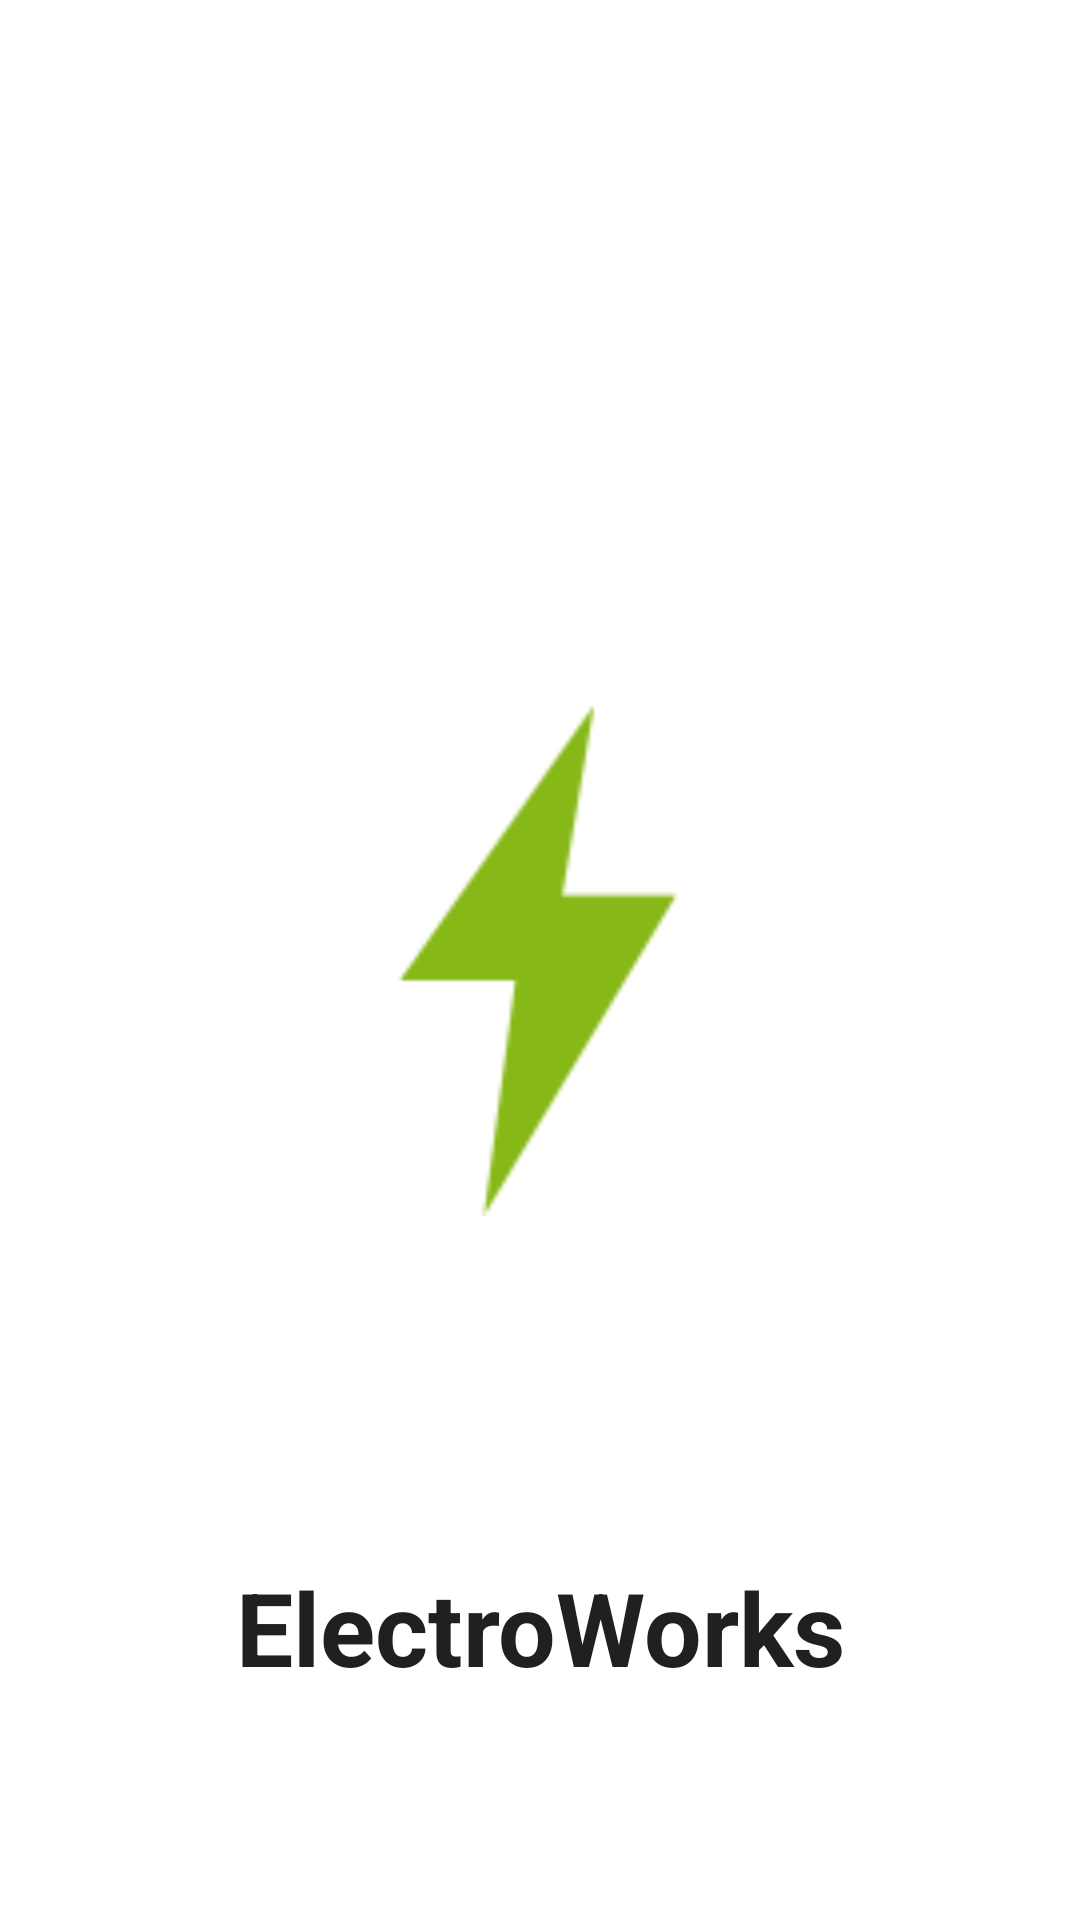

Write the Android layout XML for this screen, with the resource values it uses.
<!-- AndroidManifest.xml: application theme Theme.ElectroWorks -->
<!-- res/layout/activity_splash_screen.xml -->
<?xml version="1.0" encoding="utf-8"?>
<androidx.constraintlayout.widget.ConstraintLayout xmlns:android="http://schemas.android.com/apk/res/android"
    xmlns:app="http://schemas.android.com/apk/res-auto"
    xmlns:tools="http://schemas.android.com/tools"
    android:layout_width="match_parent"
    android:layout_height="match_parent"
    tools:context=".SplashScreen"
    tools:ignore="ContentDescription">

    <TextView
        android:id="@+id/textView2"
        android:layout_width="wrap_content"
        android:layout_height="wrap_content"
        android:text="ElectroWorks"
        android:textColor="#202020"
        android:textSize="34sp"
        android:textStyle="bold"
        app:layout_constraintBottom_toBottomOf="parent"
        app:layout_constraintEnd_toEndOf="parent"
        app:layout_constraintStart_toStartOf="parent"
        app:layout_constraintTop_toBottomOf="@+id/imageView4" />

    <ImageView
        android:id="@+id/imageView4"
        android:layout_width="170dp"
        android:layout_height="249dp"
        app:layout_constraintBottom_toBottomOf="parent"
        app:layout_constraintEnd_toEndOf="parent"
        app:layout_constraintHorizontal_bias="0.497"
        app:layout_constraintStart_toStartOf="parent"
        app:layout_constraintTop_toTopOf="parent"
        app:srcCompat="@drawable/logo" />

</androidx.constraintlayout.widget.ConstraintLayout>
<!-- resources referenced by this layout -->
<resources>
  <!-- drawable logo: png bitmap (drawable, 2923 bytes) -->
  <style name="Theme.ElectroWorks" parent="Theme.MaterialComponents.DayNight.DarkActionBar">
          
          <item name="colorPrimary">@color/green_500</item>
          <item name="colorPrimaryVariant">@color/purple_700</item>
          <item name="colorOnPrimary">@color/white</item>
          
          <item name="colorSecondary">@color/teal_200</item>
          <item name="colorSecondaryVariant">@color/teal_700</item>
          <item name="colorOnSecondary">@color/black</item>
          
          <item name="android:statusBarColor" tools:targetApi="l">?attr/colorPrimaryVariant</item>
          
      </style>
  <color name="green_500">#4CAF50</color>
  <color name="purple_700">#FF3700B3</color>
  <color name="white">#FFFFFFFF</color>
  <color name="teal_200">#FF03DAC5</color>
  <color name="teal_700">#4CAF50</color>
  <color name="black">#FF000000</color>
</resources>
